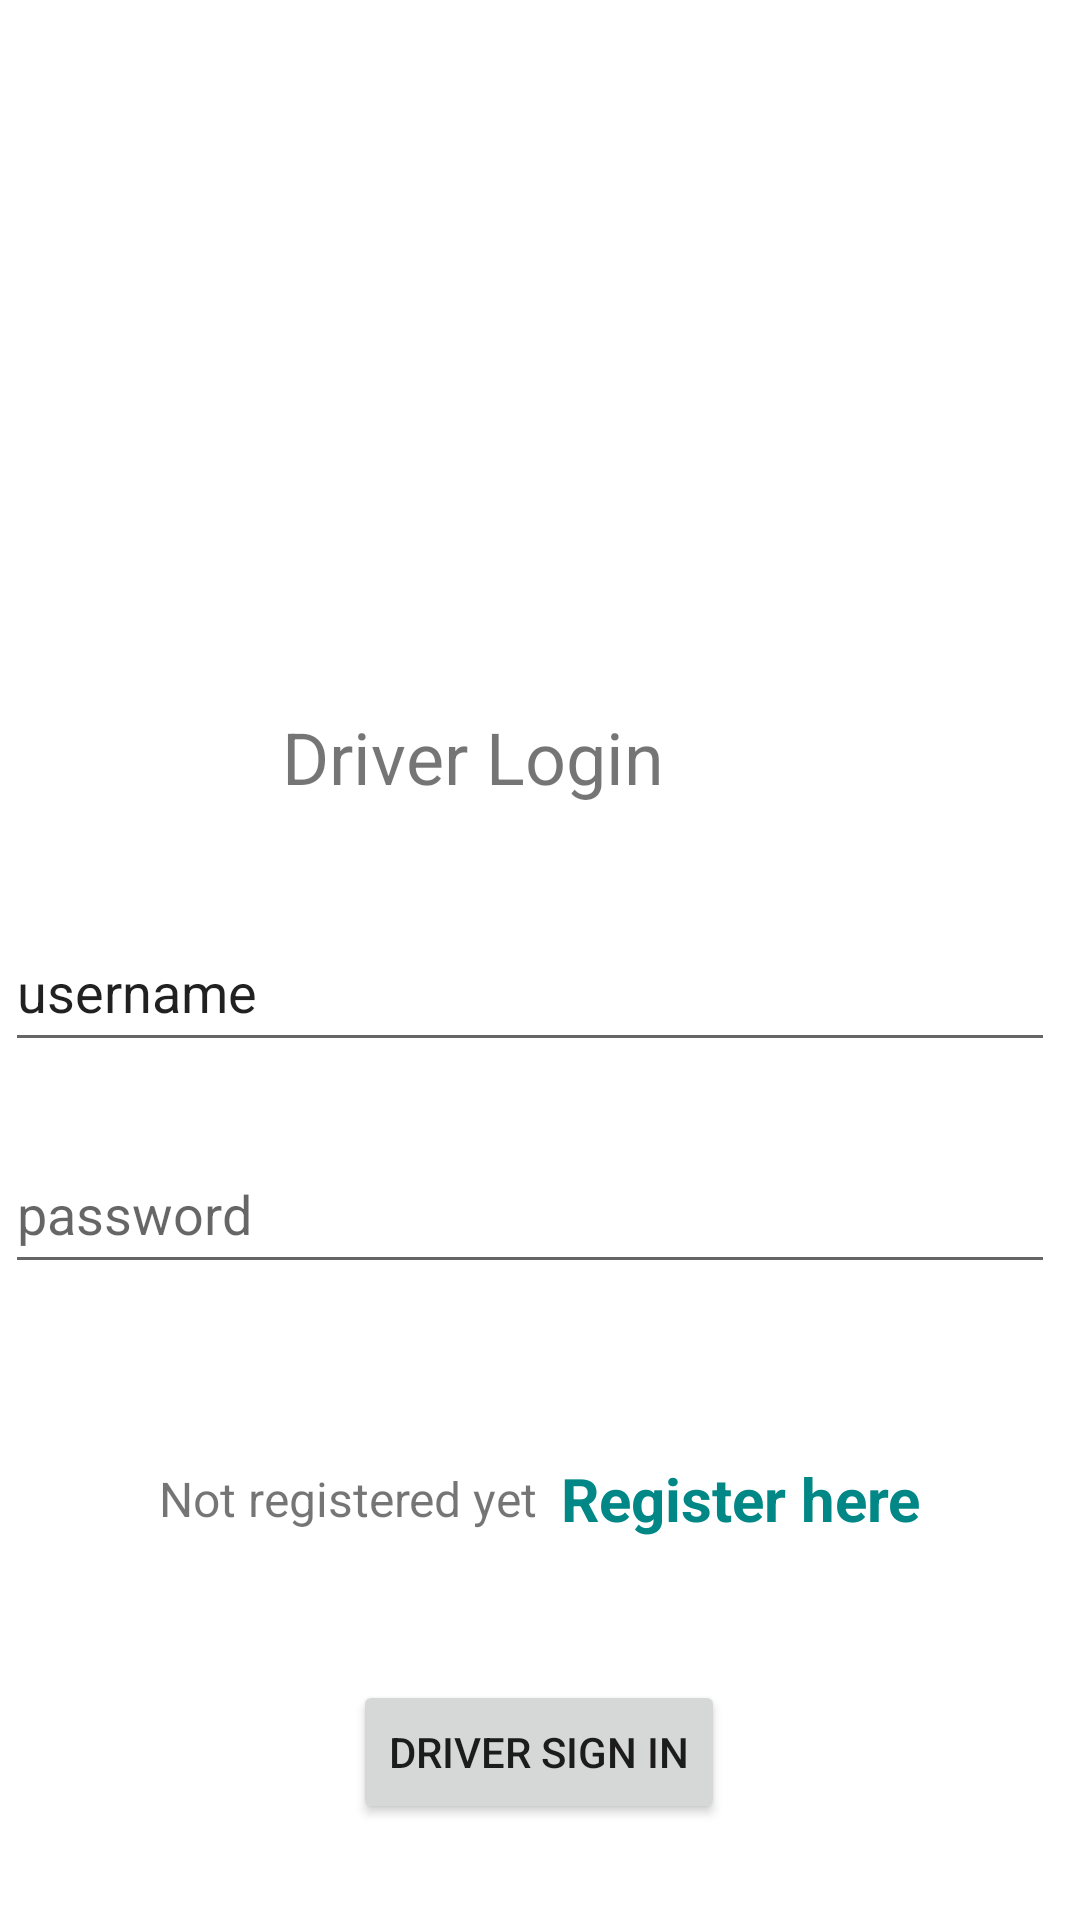

Produce the Android XML layout that renders to this screen, including the resource entries it uses.
<!-- AndroidManifest.xml: application theme Theme.SchoolRide -->
<!-- res/layout/activity_driver_login.xml -->
<?xml version="1.0" encoding="utf-8"?>
<androidx.constraintlayout.widget.ConstraintLayout xmlns:android="http://schemas.android.com/apk/res/android"
    xmlns:app="http://schemas.android.com/apk/res-auto"
    xmlns:tools="http://schemas.android.com/tools"
    android:layout_width="match_parent"
    android:layout_height="match_parent"
    tools:context=".DriverLogin">

    <TextView
        android:id="@+id/textView2"
        android:layout_width="172dp"
        android:layout_height="40dp"
        android:layout_marginTop="236dp"
        android:text="Driver Login"
        android:textSize="24sp"
        app:layout_constraintEnd_toEndOf="parent"
        app:layout_constraintStart_toStartOf="parent"
        app:layout_constraintTop_toTopOf="parent" />

    <EditText
        android:id="@+id/editTextTextPersonName"
        android:layout_width="350dp"
        android:layout_height="50dp"
        android:layout_marginStart="27dp"
        android:layout_marginTop="28dp"
        android:layout_marginEnd="34dp"
        android:ems="10"
        android:inputType="textPersonName"
        android:text="username"
        app:layout_constraintEnd_toEndOf="parent"
        app:layout_constraintStart_toStartOf="parent"
        app:layout_constraintTop_toBottomOf="@+id/textView2" />

    <EditText
        android:id="@+id/editTextTextPassword"
        android:layout_width="350dp"
        android:layout_height="50dp"
        android:layout_marginStart="27dp"
        android:layout_marginTop="24dp"
        android:layout_marginEnd="34dp"
        android:ems="10"
        android:hint="password"
        android:inputType="textPassword"
        app:layout_constraintEnd_toEndOf="parent"
        app:layout_constraintStart_toStartOf="parent"
        app:layout_constraintTop_toBottomOf="@+id/editTextTextPersonName" />

    <LinearLayout
        android:id="@+id/linearLayout"
        android:layout_width="match_parent"
        android:layout_height="wrap_content"
        android:layout_marginTop="58dp"
        android:gravity="center"
        android:orientation="horizontal"
        app:layout_constraintEnd_toEndOf="parent"
        app:layout_constraintHorizontal_bias="0.0"
        app:layout_constraintStart_toStartOf="parent"
        app:layout_constraintTop_toBottomOf="@+id/editTextTextPassword">

        <TextView
            android:layout_width="wrap_content"
            android:layout_height="wrap_content"
            android:text="Not registered yet"
            android:textSize="16sp" />

        <TextView
            android:id="@+id/tvRegisterHere"
            android:layout_width="wrap_content"
            android:layout_height="wrap_content"
            android:layout_marginLeft="8dp"
            android:text="Register here"
            android:textColor="@color/teal_700"
            android:textSize="20sp"
            android:textStyle="bold" />

    </LinearLayout>

    <Button
        android:id="@+id/btnDLogin"
        android:layout_width="wrap_content"
        android:layout_height="wrap_content"
        android:layout_marginTop="47dp"
        android:text="Driver Sign In"
        app:layout_constraintEnd_toEndOf="parent"
        app:layout_constraintHorizontal_bias="0.498"
        app:layout_constraintStart_toStartOf="parent"
        app:layout_constraintTop_toBottomOf="@+id/linearLayout" />
</androidx.constraintlayout.widget.ConstraintLayout>
<!-- resources referenced by this layout -->
<resources>
  <style name="Theme.SchoolRide" parent="Theme.MaterialComponents.DayNight.DarkActionBar">
          
          <item name="colorPrimary">@color/purple_500</item>
          <item name="colorPrimaryVariant">@color/purple_700</item>
          <item name="colorOnPrimary">@color/white</item>
          
          <item name="colorSecondary">@color/teal_200</item>
          <item name="colorSecondaryVariant">@color/teal_700</item>
          <item name="colorOnSecondary">@color/black</item>
          
          <item name="android:statusBarColor" tools:targetApi="l">?attr/colorPrimaryVariant</item>
          
      </style>
  <!-- not gathered from this repository: default colours our renderer supplied (Android Studio template values) -->
  <color name="purple_500">#FF6200EE</color>
  <color name="purple_700">#FF3700B3</color>
  <color name="teal_200">#FF03DAC5</color>
  <color name="teal_700">#FF018786</color>
  <color name="black">#FF000000</color>
  <color name="white">#FFFFFFFF</color>
</resources>
